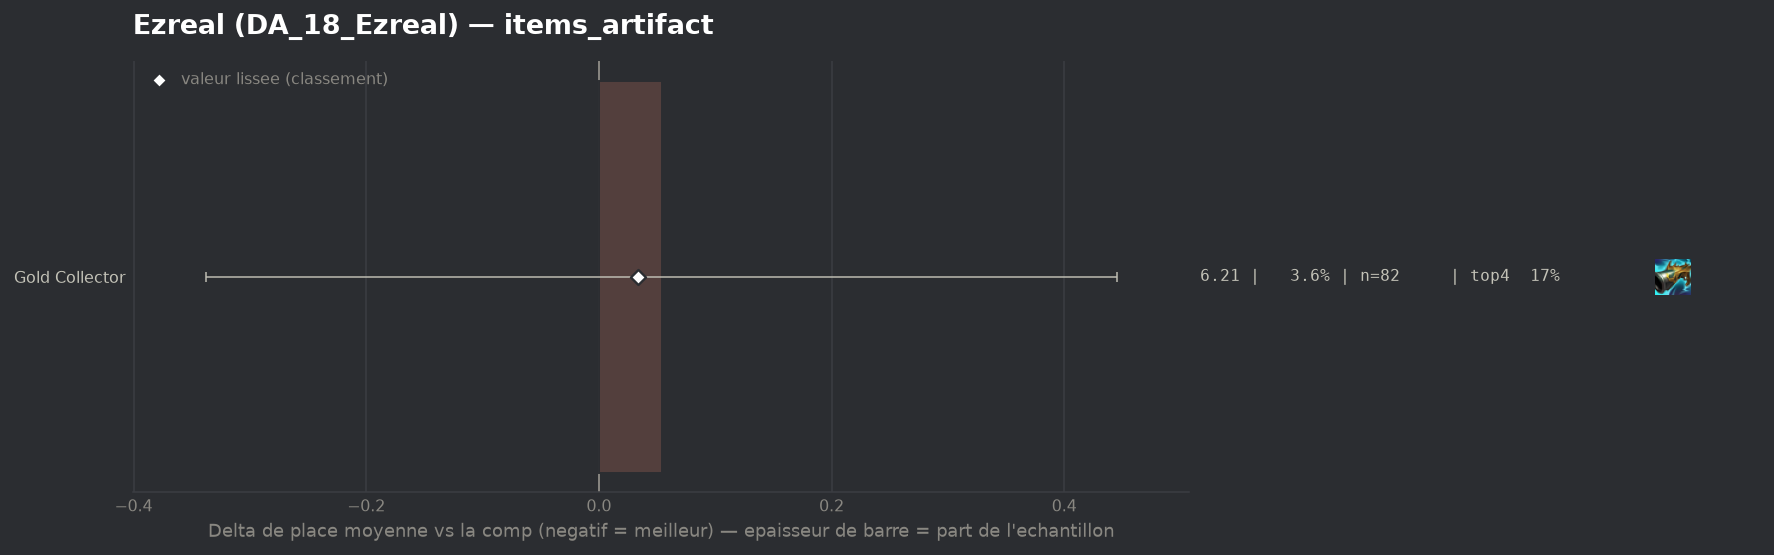

The file beside this chart, header and first rows:
group, label, n, share, avg_place, shrunk_avg, score, d_avg, d_avg_pess, impact, d_top4, win, top2, top4, sd, z, p, significant
populaire, Gold Collector, 82, 0.03559, 6.207, 6.188, 0.034, 0.054, 0.0, -0.0012, -0.0033, 0.0122, 0.061, 0.1707, 1.779, 0.27, 0.7883, False
